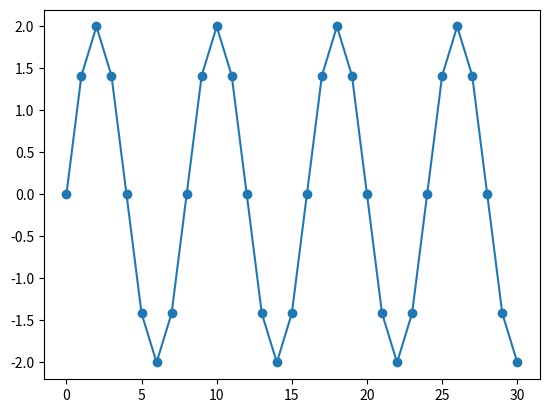

Reproduce this figure in Python.
'''
[redacted]
@Date: 2019-11-07 10:15:00
@LastEditTime: 2019-11-07 11:12:38
@LastEditors: Please set LastEditors
@Description: In User Settings Edit
@FilePath: \RealTimeDspFIA\Ex2-1.py
'''
import numpy
import matplotlib.pyplot

# 方法 0： 复杂不建议使用
# 使用 range 函数创建列表对象  
# 使用 iter 函数创建迭代器 
# 使用迭代器创建 ndarray 
# n       = numpy.fromiter(iter(range(0,31)),dtype=int)
# 方法 1：
# 使用 arange 函数创建
n       = numpy.arange(0,31,1,dtype=int)
print(n)

omega   = 0.25*numpy.pi
print(omega)

xn      = 2*numpy.sin(omega*n)
print(xn)

# 使用 figure 函数给绘图命名
matplotlib.pyplot.figure('例 2.1')
# 使用 subplot 函数设置图的排列
matplotlib.pyplot.subplot(111)
# 使用 plot 函数绘制，标注方式 o
matplotlib.pyplot.plot(n,xn,'-o')
# 使用 show 函数显示
matplotlib.pyplot.show()
# EOF